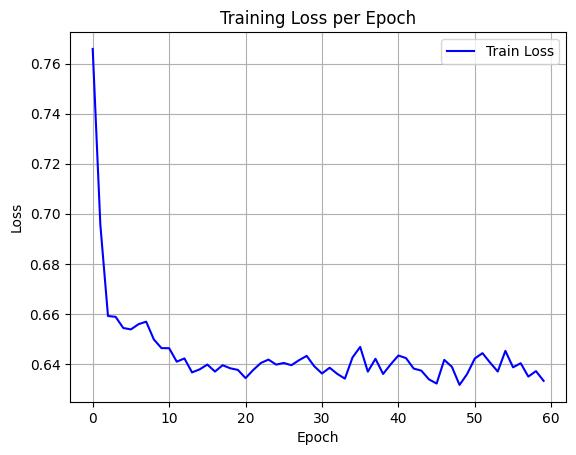

The data file committed next to this chart (first rows):
epoch, train_loss
0, 0.7659
1, 0.6956
2, 0.6591
3, 0.6588
4, 0.6544
5, 0.6538
6, 0.6559
7, 0.6569
8, 0.6498
9, 0.6463
10, 0.6463
11, 0.6409
12, 0.6422
13, 0.6366
14, 0.6378
15, 0.6397
16, 0.6369
17, 0.6395
18, 0.6383
19, 0.6376
20, 0.6343
21, 0.6376
22, 0.6404
23, 0.6417
24, 0.6397
25, 0.6404
26, 0.6395
27, 0.6415
28, 0.6432
29, 0.639
30, 0.6362
31, 0.6385
32, 0.636
33, 0.6341
34, 0.6426
35, 0.6468
36, 0.6369
37, 0.6421
38, 0.636
39, 0.6399
40, 0.6434
41, 0.6423
42, 0.6381
43, 0.6373
44, 0.6338
45, 0.6322
46, 0.6416
47, 0.6388
48, 0.6316
49, 0.636
50, 0.6422
51, 0.6443
52, 0.6405
53, 0.637
54, 0.6452
55, 0.6386
56, 0.6403
57, 0.6349
58, 0.6371
59, 0.6332
